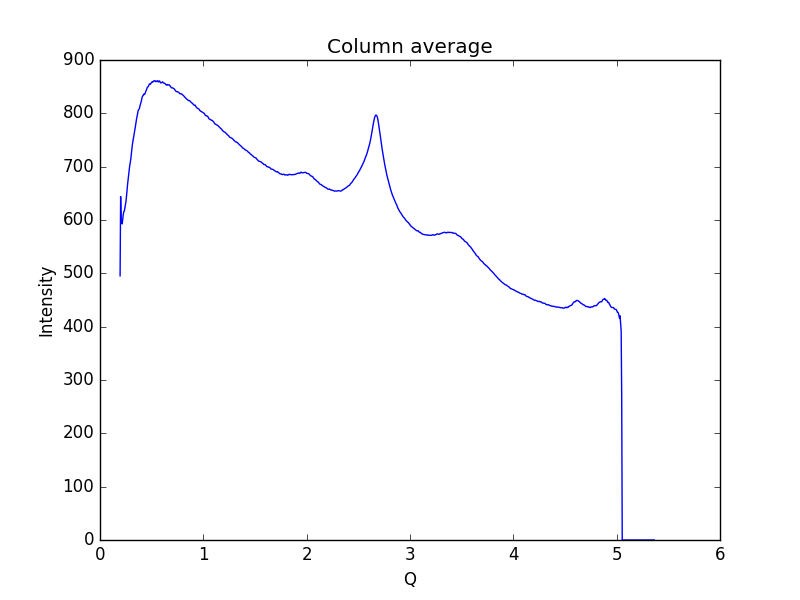

The table this chart was drawn from, first rows:
0.19448614755544588, 495.286
0.1997, 643.9
0.2048, 596.1
0.21, 595.8
0.2152, 592.7
0.2204, 601.2
0.2255, 611.2
0.2307, 615.6
0.2359, 617.1
0.2411, 622.8
0.2462, 629.2
0.2514, 635.2
0.2566, 644.8
0.2618, 657.2
0.2669, 667.1
0.2721, 676.1
0.2773, 687
0.2825, 694.9
0.2876, 702.1
0.2928, 707.6
0.298, 714.4
0.3032, 724.2
0.3083, 734.3
0.3135, 741.7
0.3187, 748.1
0.3239, 753.9
0.329, 759.3
0.3342, 766.2
0.3394, 771.5
0.3446, 778.1
0.3497, 784.9
0.3549, 790.9
0.3601, 795.5
0.3653, 801.3
0.3704, 805.7
0.3756, 807
0.3808, 808.7
0.386, 813.3
0.3911, 816.8
0.3963, 819.8
0.4015, 824
0.4067, 829.6
0.4118, 832.1
0.417, 833.2
0.4222, 835.8
0.4274, 835.3
0.4325, 835.6
0.4377, 838.1
0.4429, 841.3
0.4481, 843.1
0.4532, 846.4
0.4584, 849
0.4636, 849.5
0.4688, 850.8
0.4739, 853.3
0.4791, 855.1
0.4843, 854.2
0.4895, 855.1
0.4946, 856.8
0.4998, 857.9
0.505, 859.3
... 939 more rows
